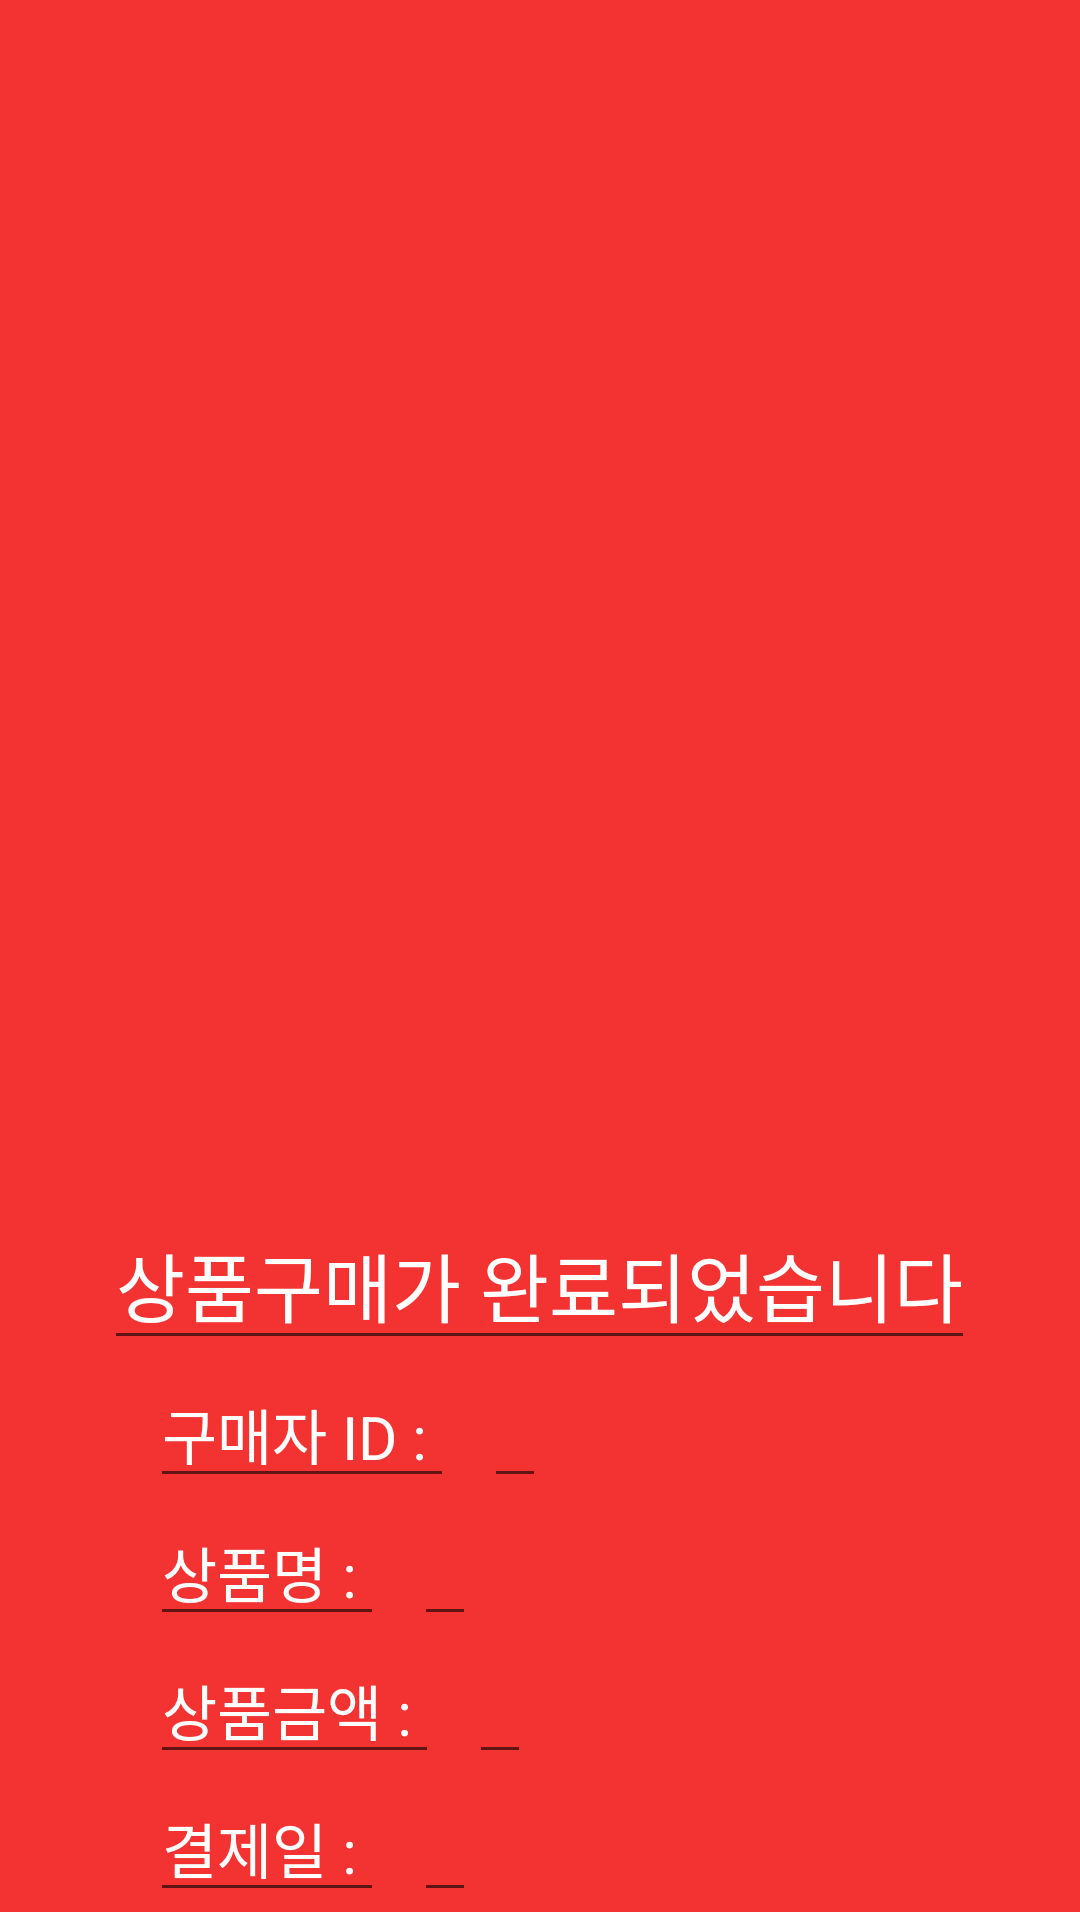

Reconstruct the res/layout file that produces this screen, plus the resources it refers to.
<!-- AndroidManifest.xml: application theme Theme.Jtest1 -->
<!-- res/layout/activity_pay_message.xml -->
<?xml version="1.0" encoding="utf-8"?>

<androidx.constraintlayout.widget.ConstraintLayout xmlns:android="http://schemas.android.com/apk/res/android"
    xmlns:app="http://schemas.android.com/apk/res-auto"
    xmlns:tools="http://schemas.android.com/tools"
    android:layout_width="match_parent"
    android:layout_height="match_parent"
    tools:context=".PayMessageActivity">


    <ScrollView
        android:layout_width="match_parent"
        android:layout_height="match_parent"
        app:layout_constraintBottom_toBottomOf="parent"
        app:layout_constraintTop_toTopOf="parent"
        app:layout_constraintVertical_bias="1.0"
        tools:layout_editor_absoluteX="16dp">

    <LinearLayout
        android:layout_width="match_parent"
        android:layout_height="match_parent"
        app:layout_constraintBottom_toBottomOf="parent"
        app:layout_constraintEnd_toEndOf="parent"
        app:layout_constraintStart_toStartOf="parent"
        app:layout_constraintTop_toTopOf="parent"
        android:orientation="vertical"
        android:background="#F33232"
        >
        <ImageView
            android:src="@drawable/open_graph_logo"
            android:layout_width="match_parent"
            android:layout_height="400dp"
            app:layout_constraintBottom_toBottomOf="parent"
            app:layout_constraintEnd_toEndOf="parent"
            app:layout_constraintHorizontal_bias="0.0"
            app:layout_constraintStart_toStartOf="parent"
            app:layout_constraintTop_toTopOf="parent"
            app:layout_constraintVertical_bias="0.148"
            android:layout_marginTop="0dp"></ImageView>


        <EditText
            android:layout_width="wrap_content"
            android:layout_height="wrap_content"
            android:text="상품구매가 완료되었습니다"
            android:textColor="@color/white"
            android:layout_gravity="center"
            android:textSize="25dp"
            />

        <LinearLayout
            android:layout_width="match_parent"
            android:layout_height="wrap_content"
            android:orientation="horizontal"
            >
            <EditText
                android:layout_width="wrap_content"
                android:layout_height="wrap_content"
                android:text="구매자 ID : "
                android:textColor="@color/white"
                android:textSize="20dp"
                android:layout_marginLeft="50dp"
                />

            <EditText
                android:id="@+id/membId"
                android:layout_width="wrap_content"
                android:layout_height="wrap_content"
                android:text=""
                android:textColor="@color/white"
                android:textSize="20dp"
                android:layout_marginLeft="10dp"
                />
        </LinearLayout>

        <LinearLayout
            android:layout_width="match_parent"
            android:layout_height="wrap_content"
            android:orientation="horizontal"
            >
            <EditText
                android:layout_width="wrap_content"
                android:layout_height="wrap_content"
                android:text="상품명 : "
                android:textColor="@color/white"
                android:textSize="20dp"
                android:layout_marginLeft="50dp"
                />

            <EditText
                android:id="@+id/goodsNm"
                android:layout_width="wrap_content"
                android:layout_height="wrap_content"
                android:text=""
                android:textColor="@color/white"
                android:textSize="20dp"
                android:layout_marginLeft="10dp"
                />
        </LinearLayout>

        <LinearLayout
            android:layout_width="match_parent"
            android:layout_height="wrap_content"
            android:orientation="horizontal"
            >
            <EditText
                android:layout_width="wrap_content"
                android:layout_height="wrap_content"
                android:text="상품금액 : "
                android:textColor="@color/white"
                android:textSize="20dp"
                android:layout_marginLeft="50dp"
                />

            <EditText
                android:id="@+id/amount"
                android:layout_width="wrap_content"
                android:layout_height="wrap_content"
                android:text=""
                android:textColor="@color/white"
                android:textSize="20dp"
                android:layout_marginLeft="10dp"
                />
        </LinearLayout>

        <LinearLayout
            android:layout_width="match_parent"
            android:layout_height="wrap_content"
            android:orientation="horizontal"
            >
            <EditText
                android:layout_width="wrap_content"
                android:layout_height="wrap_content"
                android:text="결제일 : "
                android:textColor="@color/white"
                android:textSize="20dp"
                android:layout_marginLeft="50dp"
                />

            <EditText
                android:id="@+id/payDate"
                android:layout_width="wrap_content"
                android:layout_height="wrap_content"
                android:text=""
                android:textColor="@color/white"
                android:textSize="20dp"
                android:layout_marginLeft="10dp"
                />
        </LinearLayout>

    </LinearLayout>
    </ScrollView>


</androidx.constraintlayout.widget.ConstraintLayout>
<!-- resources referenced by this layout -->
<resources>
  <style name="Theme.Jtest1" parent="Theme.MaterialComponents.DayNight.DarkActionBar">
          
          <item name="colorPrimary">@color/purple_500</item>
          <item name="colorPrimaryVariant">@color/purple_700</item>
          <item name="colorOnPrimary">@color/white</item>
          
          <item name="colorSecondary">@color/teal_200</item>
          <item name="colorSecondaryVariant">@color/teal_700</item>
          <item name="colorOnSecondary">@color/black</item>
          
          <item name="android:statusBarColor">?attr/colorPrimaryVariant</item>
          
      </style>
  <!-- not gathered from this repository: default colours our renderer supplied (Android Studio template values) -->
  <color name="purple_500">#FF6200EE</color>
  <color name="purple_700">#FF3700B3</color>
  <color name="teal_200">#FF03DAC5</color>
  <color name="teal_700">#FF018786</color>
  <color name="black">#FF000000</color>
  <color name="white">#FFFFFFFF</color>
</resources>
